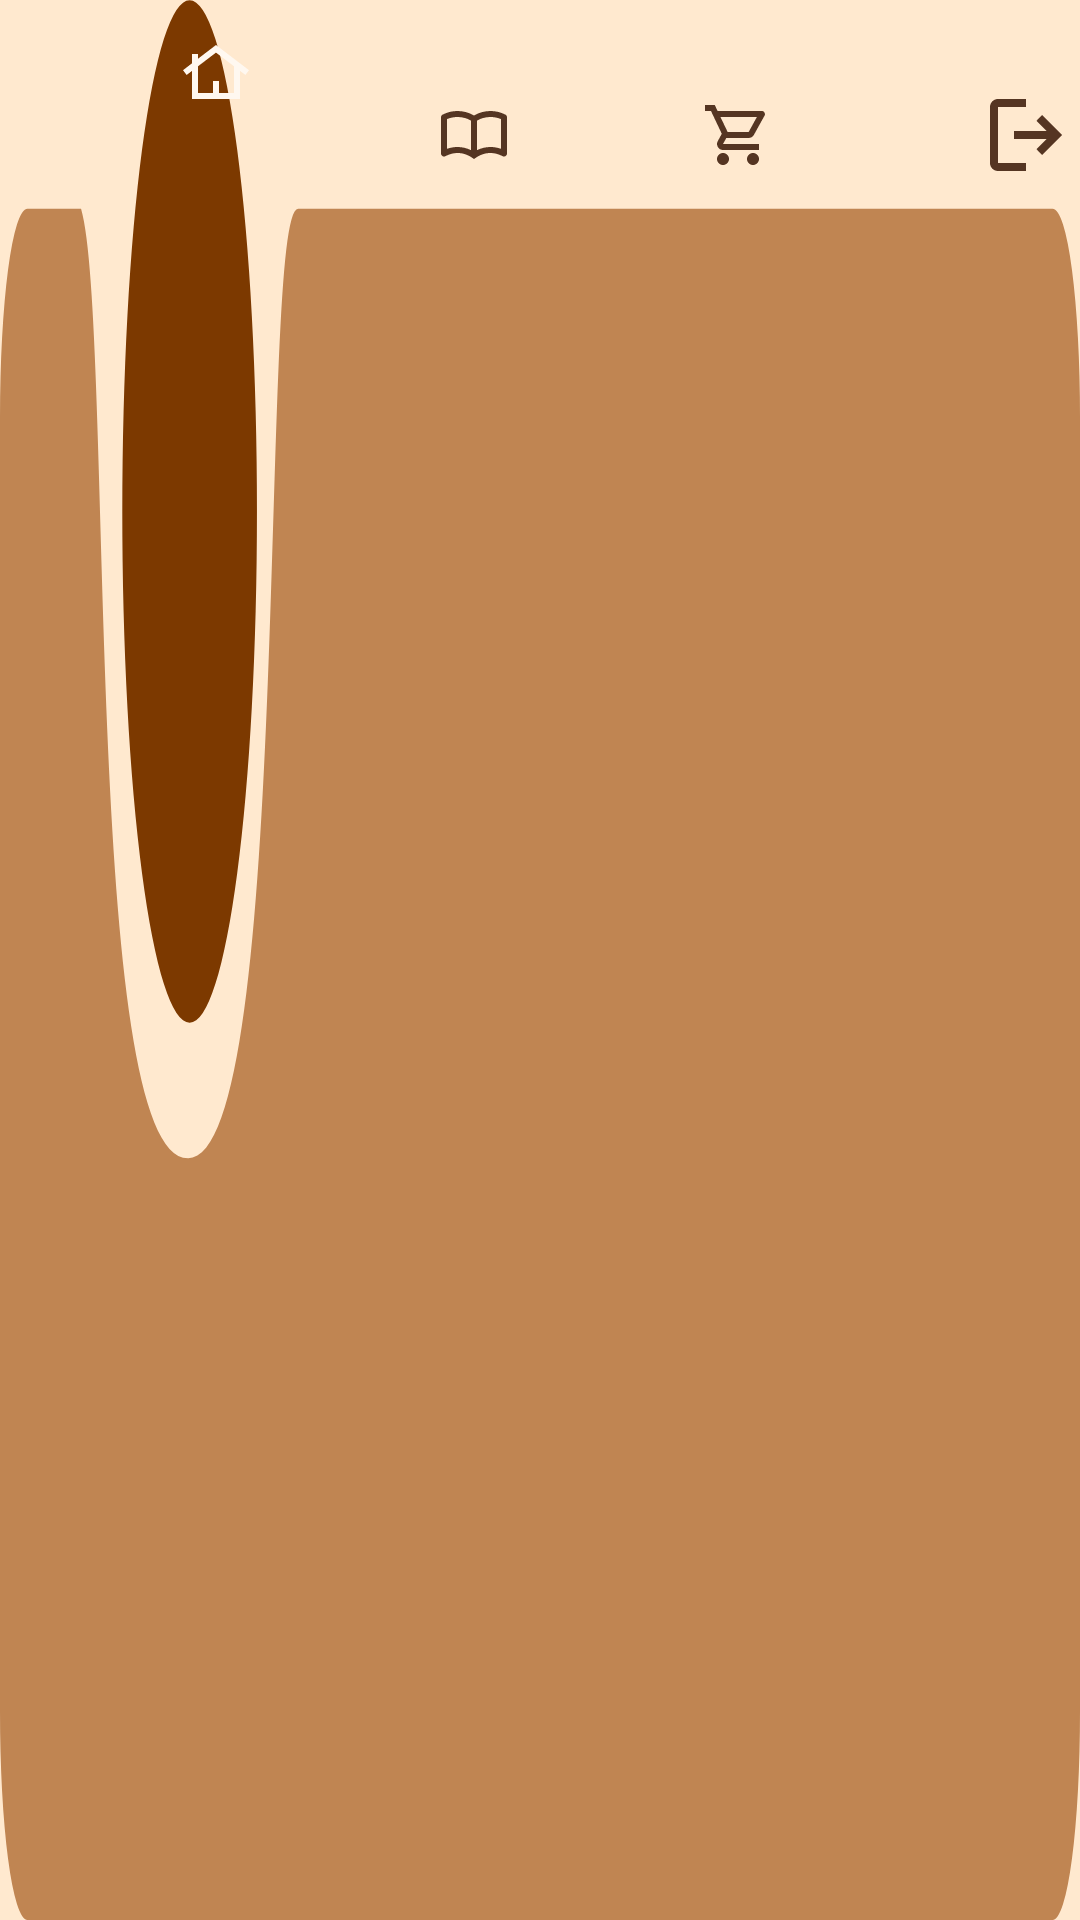

Here is an Android app screen rendered from its layout file. Give the layout XML and the strings, colors and styles it references.
<!-- AndroidManifest.xml: application theme Theme.BookWorm -->
<!-- res/layout/component_navbar_home.xml -->
<?xml version="1.0" encoding="utf-8"?>
<FrameLayout xmlns:android="http://schemas.android.com/apk/res/android"
    xmlns:tools="http://schemas.android.com/tools"
    android:layout_width="match_parent"
    android:layout_height="92dp"
    android:layout_gravity="bottom"
    android:elevation="8dp"
    android:clickable="true"
    android:focusable="true">

    <ImageView
        android:layout_width="match_parent"
        android:layout_height="match_parent"
        android:src="@drawable/bg_nav_pill_home"
        android:scaleType="fitXY"
        android:contentDescription="@null" />

    
    <ImageView
        android:layout_width="24dp"
        android:layout_height="24dp"
        android:layout_marginStart="60dp"
        android:layout_marginTop="12dp"
        android:src="@drawable/ic_nav_home_v2"
        android:tint="@color/color_secondary_2"
        android:scaleType="fitCenter"
        android:contentDescription="@string/nav_home" />

    
    <ImageView
        android:id="@+id/nav_books"
        android:layout_width="24dp"
        android:layout_height="24dp"
        android:layout_marginStart="146dp"
        android:layout_marginTop="33dp"
        android:src="@drawable/ic_nav_books_v2"
        android:tint="@color/color_primary_3"
        android:scaleType="fitCenter"
        android:clickable="true"
        android:focusable="true"
        android:contentDescription="@string/nav_books" />

    
    <ImageView
        android:id="@+id/nav_stores"
        android:layout_width="24dp"
        android:layout_height="24dp"
        android:layout_marginStart="234dp"
        android:layout_marginTop="33dp"
        android:src="@drawable/ic_nav_cart"
        android:tint="@color/color_primary_3"
        android:scaleType="fitCenter"
        android:clickable="true"
        android:focusable="true"
        android:contentDescription="@string/nav_stores" />

    
    <ImageView
        android:id="@+id/nav_logout"
        android:layout_width="24dp"
        android:layout_height="24dp"
        android:layout_marginStart="330dp"
        android:layout_marginTop="33dp"
        android:src="@drawable/ic_nav_logout"
        android:tint="@color/color_primary_3"
        android:scaleType="fitCenter"
        android:clickable="true"
        android:focusable="true"
        android:contentDescription="@string/nav_logout" />

</FrameLayout>
<!-- resources referenced by this layout -->
<resources>
  <color name="color_primary_3">#553522</color>
  <color name="color_secondary_2">#FFF8F0</color>
  <!-- drawable bg_nav_pill_home (drawable) -->
  <?xml version="1.0" encoding="utf-8"?>
  <vector xmlns:android="http://schemas.android.com/apk/res/android"
      android:width="393dp" android:height="92dp"
      android:viewportWidth="393" android:viewportHeight="92">
      
      <path
          android:fillColor="@color/color_primary_1"
          android:pathData="M0 20 A10 10 0 0 1 10 10 H29.5 C41.5 15.5 30 55.5 68.5 55.5 C107 55.5 94 10 108.5 10 H383 A10 10 0 0 1 393 20 V82 A10 10 0 0 1 383 92 H10 A10 10 0 0 1 0 82 Z" />
      
      <path
          android:fillColor="@color/color_burnt"
          android:pathData="M93.5 24.5 A24.5 24.5 0 1 1 44.5 24.5 A24.5 24.5 0 0 1 93.5 24.5 Z" />
  </vector>
  <!-- drawable ic_nav_home_v2 (drawable) -->
  <?xml version="1.0" encoding="utf-8"?>
  <vector xmlns:android="http://schemas.android.com/apk/res/android"
      android:width="24dp" android:height="24dp"
      android:viewportWidth="24" android:viewportHeight="24">
      <path
          android:fillColor="@color/color_primary_3"
          android:pathData="M4 21V11.63L2.2 13L1 11.4L4 9.1V6H6V7.58L12 3L23 11.4L21.8 12.98L20 11.63V21H4ZM6 19H11V15H13V19H18V10.1L12 5.53L6 10.1V19Z" />
  </vector>
  <!-- drawable ic_nav_logout (drawable) -->
  <?xml version="1.0" encoding="utf-8"?>
  <vector xmlns:android="http://schemas.android.com/apk/res/android"
      android:width="24dp" android:height="24dp"
      android:viewportWidth="28.7902" android:viewportHeight="28.7902">
      <path
          android:fillColor="@color/color_primary_3"
          android:pathData="M3.19892 28.7902C2.31921 28.7902 1.56614 28.477 0.939682 27.8506C0.313227 27.2241 0 26.471 0 25.5913V3.19892C0 2.31921 0.313227 1.56614 0.939682 0.939682C1.56614 0.313227 2.31921 0 3.19892 0H14.3951V3.19892H3.19892V25.5913H14.3951V28.7902H3.19892ZM20.793 22.3924L18.5937 20.0732L22.6723 15.9946H9.59675V12.7957H22.6723L18.5937 8.71705L20.793 6.39783L28.7902 14.3951L20.793 22.3924Z" />
  </vector>
  <string name="nav_books">Books</string>
  <string name="nav_home">Home</string>
  <string name="nav_logout">Log Out</string>
  <string name="nav_stores">Stores</string>
  <style name="Theme.BookWorm" parent="Base.Theme.BookWorm" />
  <color name="color_primary_1">#C08552</color>
  <color name="color_burnt">#7C3900</color>
  <style name="Base.Theme.BookWorm" parent="Theme.Material3.DayNight.NoActionBar">
          <item name="colorPrimary">@color/color_primary_1</item>
          <item name="colorPrimaryVariant">@color/color_primary_2</item>
          <item name="colorSecondary">@color/color_primary_2</item>
          <item name="android:colorBackground">@color/color_secondary_1</item>
          <item name="android:windowBackground">@color/color_secondary_1</item>
          
      </style>
  <color name="color_primary_2">#8D5B3D</color>
  <color name="color_secondary_1">#FFE9CF</color>
</resources>
